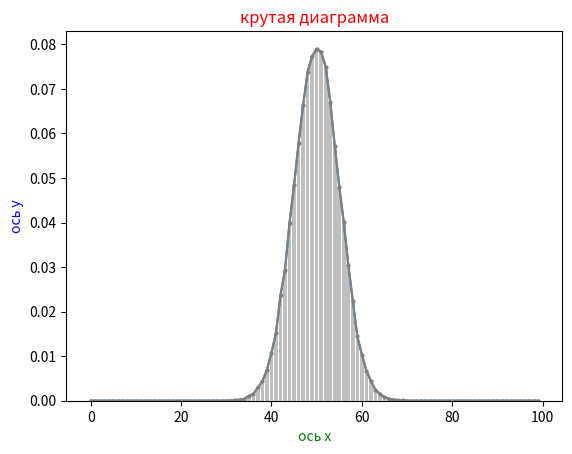

The script that saved this image:
import random as rng
import matplotlib.pyplot as plt
import numpy as np

Max = 100 
Length = 50000 

def gaussgen(low, up):
	s = low
	for i in range(up):
		s += rng.randint(0, 1)
	return s

def createDist(data):
	dist = np.zeros(Max)
	for n in data:
		dist[n] = dist[n] + 1
	for i in range(len(dist)):
		dist[i] = dist[i] / len(data)
	return dist

data = np.array([gaussgen(0, Max) for i in range(Length)])
# print(data)
dist = createDist(data)
# print(dist)
fig, ax = plt.subplots()
ax.plot(np.arange(0, Max), dist)
plt.plot(np.arange(0, Max), dist, color='grey', marker='o', markersize=2)
ax.bar(np.arange(0, Max), dist, alpha=0.5, color='grey')
ax.set_title('крутая диаграмма', color='red')
ax.set_xlabel('ось х', color='green')
ax.set_ylabel('ось у',color='blue')
plt.show()